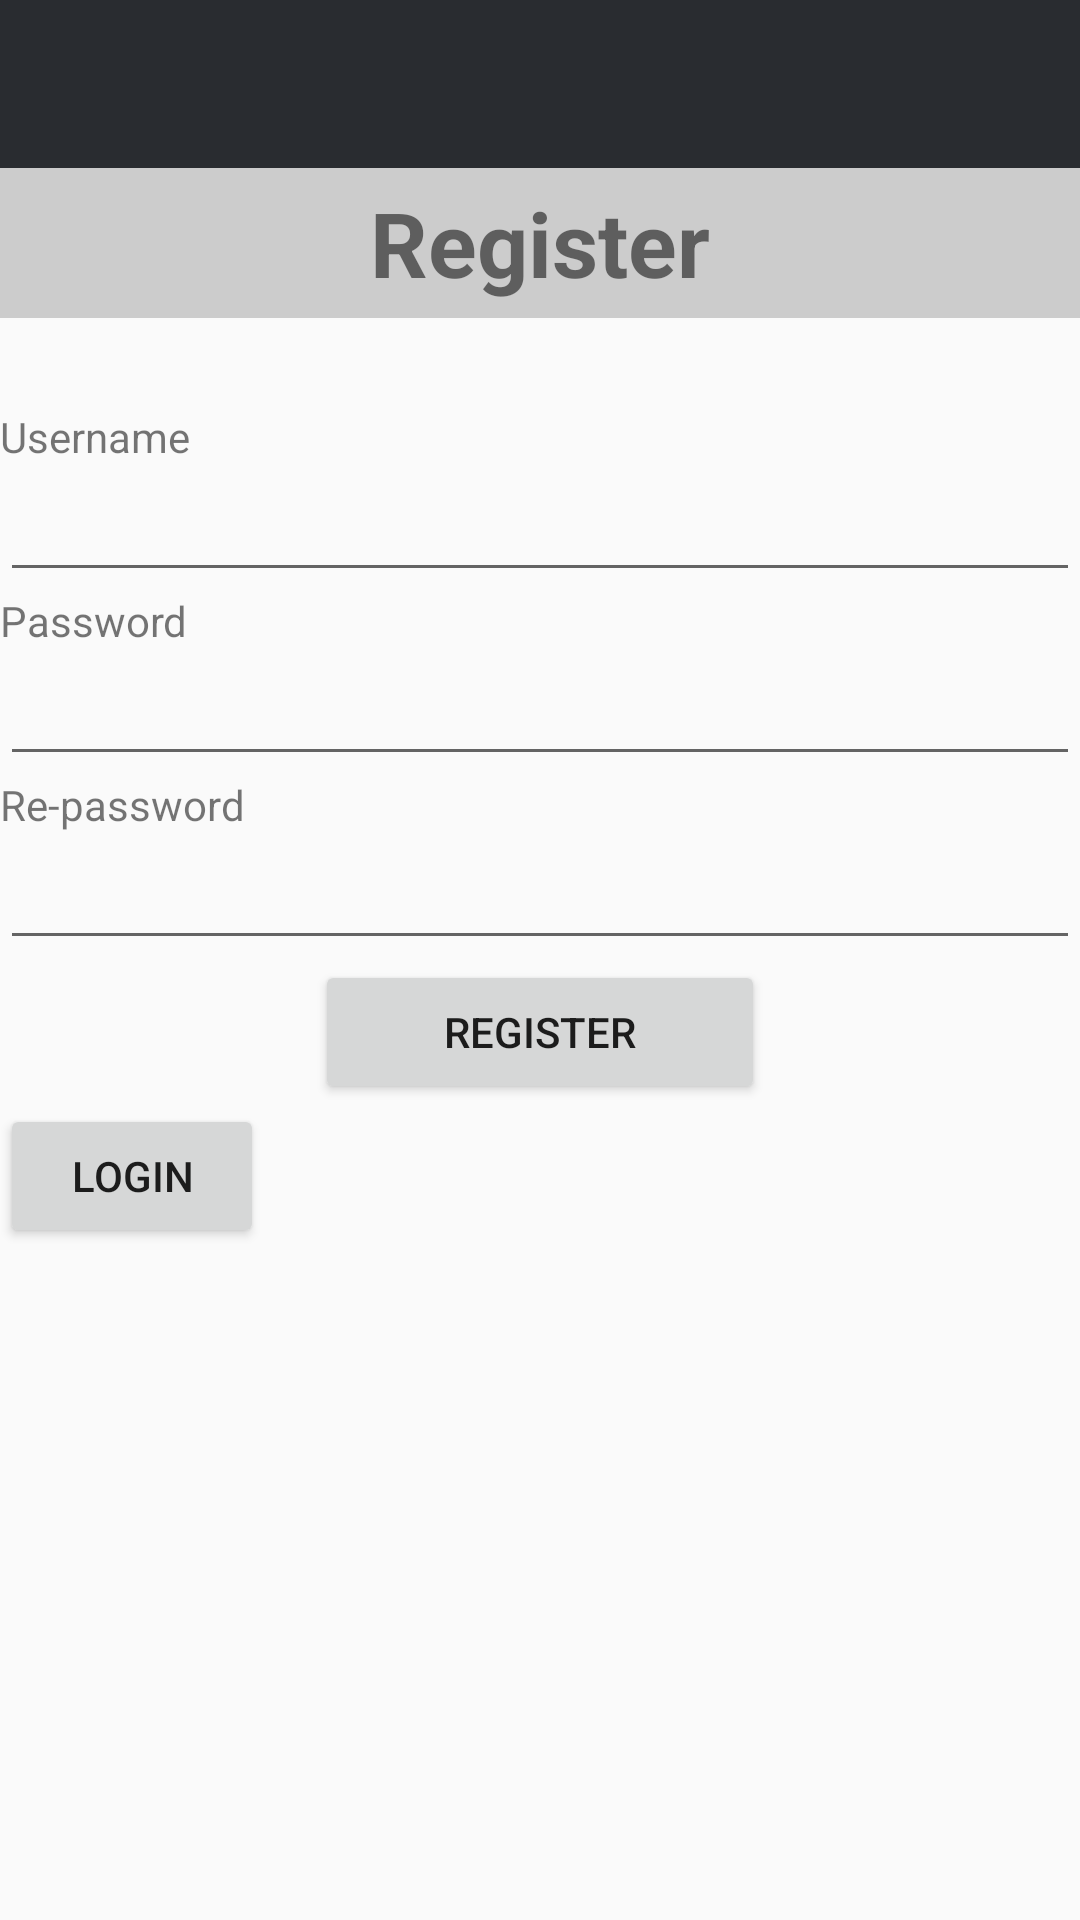

Here is an Android app screen rendered from its layout file. Give the layout XML and the strings, colors and styles it references.
<!-- AndroidManifest.xml: application theme AppTheme -->
<!-- res/layout/activity_register.xml -->
<?xml version="1.0" encoding="utf-8"?>
<LinearLayout xmlns:android="http://schemas.android.com/apk/res/android"
    xmlns:tools="http://schemas.android.com/tools"
    android:layout_width="match_parent"
    android:layout_height="match_parent"
    tools:context="com.example.admin.menu_online.Register"
    android:orientation="vertical">

    <include
        android:id="@+id/toolbar"
        layout="@layout/toolbar"></include>
    <TextView
        android:layout_width="match_parent"
        android:layout_height="50dp"
        android:text="Register"
        android:textSize="30dp"
        android:textStyle="bold"
        android:gravity="center"
        android:background="#ccc"/>
    <Space
        android:layout_width="match_parent"
        android:layout_height="30dp" />
    <TextView
        android:layout_width="match_parent"
        android:layout_height="20dp"
        android:text="Username"/>
    <EditText
        android:id="@+id/txtUsernameRegister"
        android:layout_width="match_parent"
        android:layout_height="wrap_content" />
    <TextView
        android:layout_width="match_parent"
        android:layout_height="20dp"
        android:text="Password"/>
    <EditText
        android:id="@+id/txtPasswordRegister"
        android:layout_width="match_parent"
        android:layout_height="wrap_content"
        android:inputType="textWebPassword"/>
    <TextView
        android:layout_width="match_parent"
        android:layout_height="20dp"
        android:text="Re-password"/>
    <EditText
        android:id="@+id/txtRePassword"
        android:layout_width="match_parent"
        android:layout_height="wrap_content"
        android:inputType="textWebPassword"/>
    <Button
        android:id="@+id/btnRegister"
        android:layout_width="150dp"
        android:layout_height="wrap_content"
        android:text="Register"
        android:layout_gravity="center"/>

    <Button
        android:id="@+id/btnLogin"
        android:layout_width="wrap_content"
        android:layout_height="wrap_content"
        android:layout_gravity="bottom"
        android:text="Login" />
</LinearLayout>
<!-- res/layout/toolbar.xml (included above) -->
<android.support.v7.widget.Toolbar
    xmlns:android="http://schemas.android.com/apk/res/android"
    android:id="@+id/toolbar"
    android:layout_width="match_parent"
    android:layout_height="wrap_content"
    android:background="#292c30"
    android:minHeight="?attr/actionBarSize" >
    <Button
        android:id="@+id/btnMenu"
        android:layout_width="50dp"
        android:layout_height="50dp"
        android:background="@drawable/white_menu_icon"/>
    <TextView
        android:id="@+id/txtCartNum"
        android:layout_width="20dp"
        android:layout_height="20dp"
        android:textColor="#0a0a0a"
        android:textSize="12sp"
        android:text="69"
        android:gravity="center"
        android:background="@drawable/cart_num_border"
        android:layout_marginLeft="300dp"
        android:layout_marginBottom="32dp"
        android:visibility="gone"/>
</android.support.v7.widget.Toolbar>
<!-- resources referenced by this layout -->
<resources>
  <!-- drawable cart_num_border (drawable) -->
  <?xml version="1.0" encoding="utf-8"?>
  <shape xmlns:android="http://schemas.android.com/apk/res/android" >
      <solid android:color="#f24bdc85"></solid>
      <stroke
          android:width="1dp"
          android:color="#736d6d" />
      <corners
          android:radius="200dp"
          />
  </shape>
  <style name="AppTheme" parent="Theme.AppCompat.Light.NoActionBar">
          
          <item name="colorPrimary">@color/colorPrimary</item>
          <item name="colorPrimaryDark">@color/colorPrimaryDark</item>
          <item name="colorAccent">@color/colorAccent</item>
      </style>
  <color name="colorPrimary">#3F51B5</color>
  <color name="colorPrimaryDark">#303F9F</color>
  <color name="colorAccent">#FF4081</color>
</resources>
